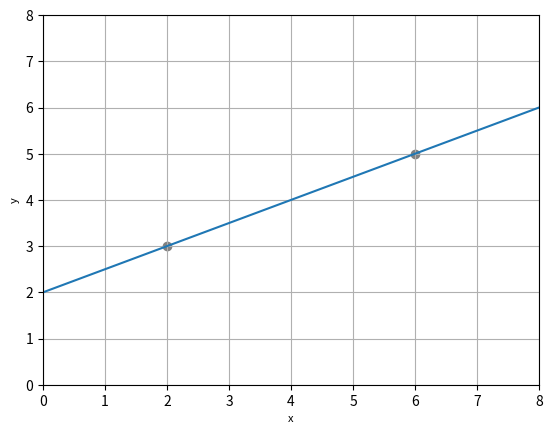

This figure's Python source:
import matplotlib.pyplot as plt
import numpy as np

x1 = 2.0
y1 = 3.0

x2 = 6.0
y2 = 5.0

a = (y2 - y1) / (x2 - x1)
b = y1 - a * x1

x = np.linspace(0, 8, 100)
y = a * x + b

plt.scatter([x1,x2],[y1,y2], color='gray')

plt.plot(x,y,linestyle='-')

plt.xlabel('x',fontsize=8)
plt.ylabel('y',fontsize=8)

plt.xlim(0,8)
plt.ylim(0,8)

plt.grid()

plt.savefig("calculate_line_slope_and_intercept.pdf")
plt.show()